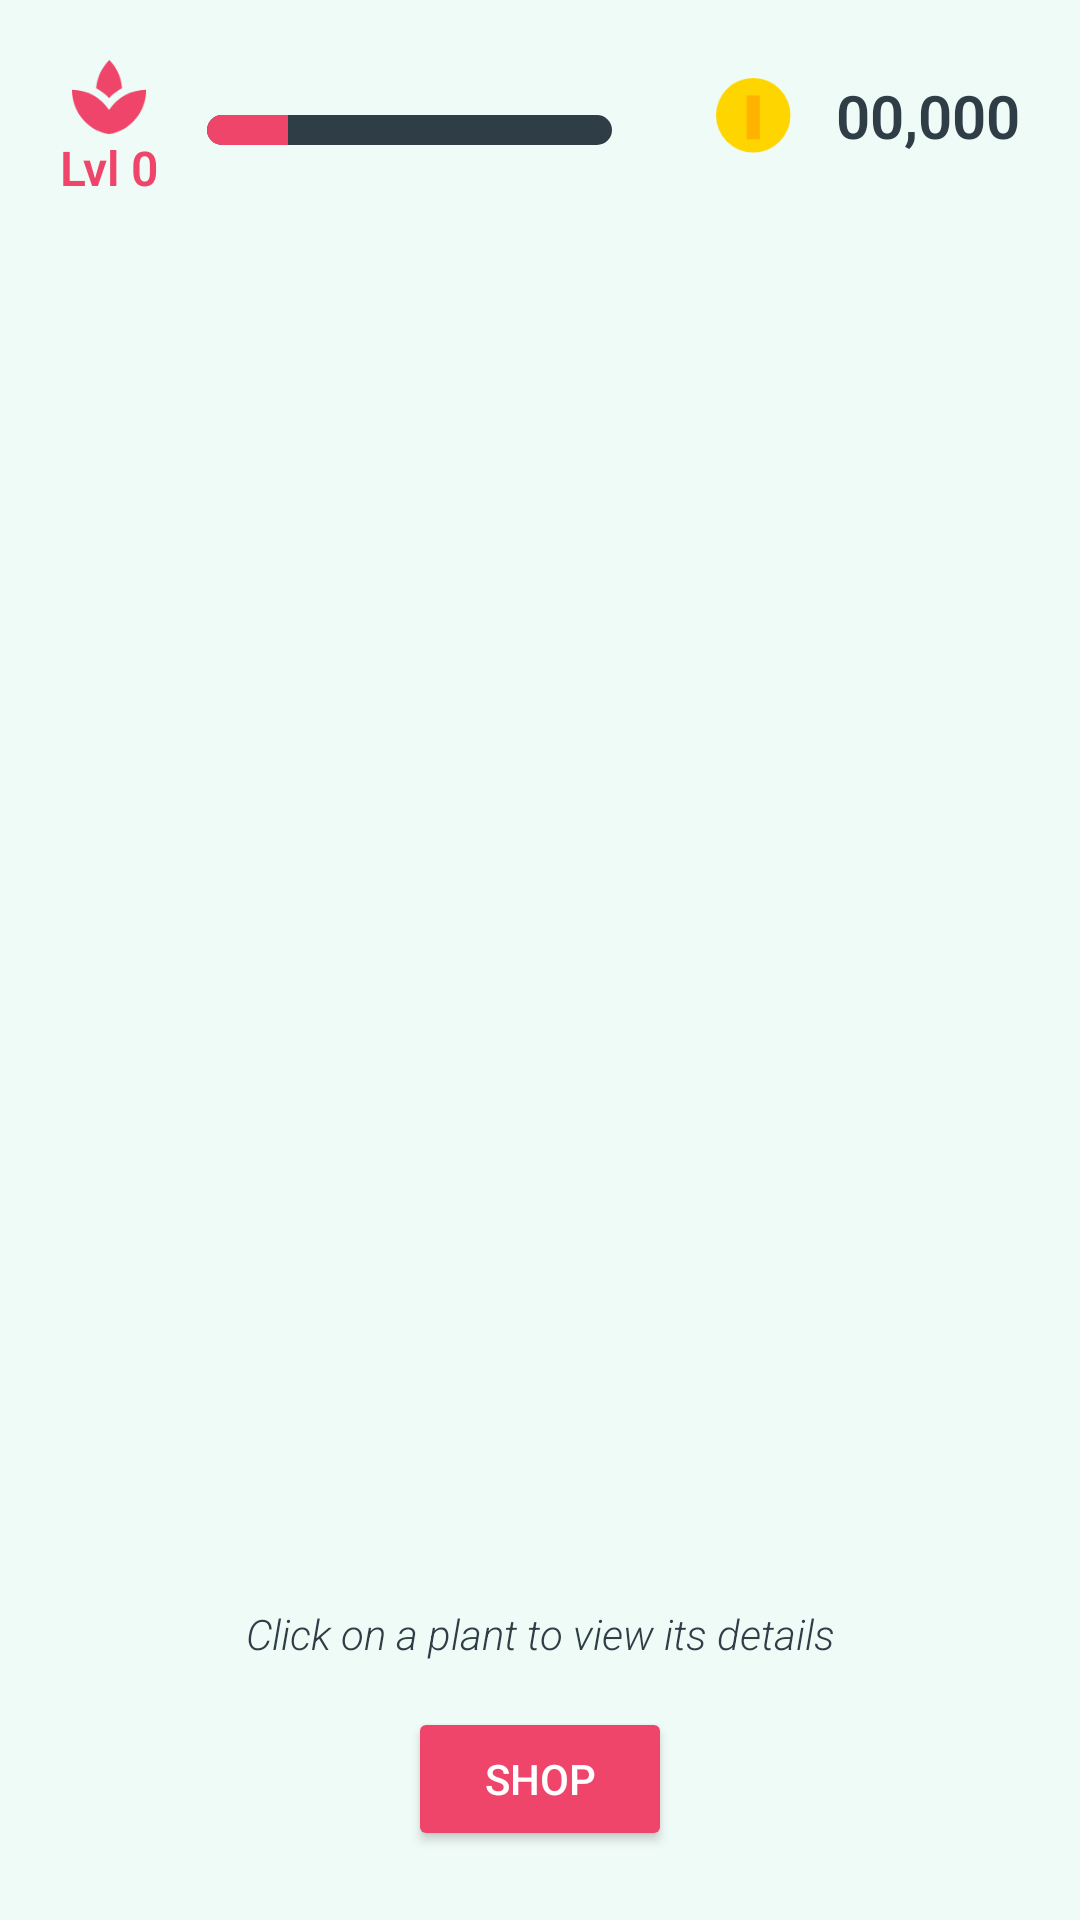

Produce the Android XML layout that renders to this screen, including the resource entries it uses.
<!-- AndroidManifest.xml: application theme AppTheme -->
<!-- res/layout/fragment_garden.xml -->
<?xml version="1.0" encoding="utf-8"?>
<androidx.constraintlayout.widget.ConstraintLayout xmlns:android="http://schemas.android.com/apk/res/android"
    xmlns:app="http://schemas.android.com/apk/res-auto"
    xmlns:tools="http://schemas.android.com/tools"
    android:layout_width="match_parent"
    android:layout_height="match_parent"
    android:background="@color/colorPrimaryLight"
    tools:context=".ui.GardenFragment">

    <androidx.constraintlayout.widget.ConstraintLayout
        android:id="@+id/coinContainer"
        android:layout_width="wrap_content"
        android:layout_height="wrap_content"
        android:layout_marginTop="25dp"
        android:layout_marginEnd="20dp"
        android:layout_marginRight="20dp"
        app:layout_constraintEnd_toEndOf="parent"
        app:layout_constraintTop_toTopOf="parent">

        <TextView
            android:id="@+id/coinText"
            android:layout_width="wrap_content"
            android:layout_height="wrap_content"
            android:layout_marginStart="15dp"
            android:layout_marginLeft="15dp"
            android:text="00,000"
            android:textAppearance="@style/bodyStrong"
            android:textSize="20dp"
            app:layout_constraintBottom_toBottomOf="parent"
            app:layout_constraintStart_toEndOf="@+id/imageView2"
            app:layout_constraintTop_toTopOf="parent" />

        <ImageView
            android:id="@+id/imageView2"
            android:layout_width="25dp"
            android:layout_height="25dp"
            android:src="@drawable/ic_coin"
            app:layout_constraintBottom_toBottomOf="parent"
            app:layout_constraintStart_toStartOf="parent"
            app:layout_constraintTop_toTopOf="parent" />

    </androidx.constraintlayout.widget.ConstraintLayout>

    <androidx.constraintlayout.widget.ConstraintLayout
        android:id="@+id/ambienceContainer"
        android:layout_width="wrap_content"
        android:layout_height="wrap_content"
        android:layout_marginStart="20dp"
        android:layout_marginLeft="20dp"
        android:layout_marginTop="20dp"
        app:layout_constraintStart_toStartOf="parent"
        app:layout_constraintTop_toTopOf="parent">

        <ProgressBar
            android:id="@+id/ambienceBar"
            style="@style/Widget.AppCompat.ProgressBar.Horizontal"
            android:layout_width="135dp"
            android:layout_height="10dp"
            android:layout_marginStart="20dp"
            android:layout_marginLeft="20dp"
            android:progress="20"
            android:progressDrawable="@drawable/rounded_bar"
            app:layout_constraintBottom_toBottomOf="parent"
            app:layout_constraintStart_toEndOf="@+id/imageView"
            app:layout_constraintTop_toTopOf="parent" />

        <TextView
            android:id="@+id/lvlText"
            android:layout_width="wrap_content"
            android:layout_height="wrap_content"
            android:text="Lvl 0"
            android:textAppearance="@style/bodyAccentStrong"
            app:layout_constraintStart_toStartOf="parent"
            app:layout_constraintTop_toBottomOf="@+id/imageView" />

        <ImageView
            android:id="@+id/imageView"
            android:layout_width="25dp"
            android:layout_height="25dp"
            android:src="@drawable/ic_ambience"
            app:layout_constraintEnd_toEndOf="@+id/lvlText"
            app:layout_constraintHorizontal_bias="0.5"
            app:layout_constraintStart_toStartOf="parent"
            app:layout_constraintTop_toTopOf="parent" />

    </androidx.constraintlayout.widget.ConstraintLayout>

    <androidx.recyclerview.widget.RecyclerView
        android:id="@+id/plantRecycler"
        android:layout_width="wrap_content"
        android:layout_height="wrap_content"
        android:layout_marginStart="50dp"
        android:layout_marginLeft="50dp"
        android:layout_marginTop="20dp"
        android:layout_marginEnd="50dp"
        android:layout_marginRight="50dp"
        android:layout_marginBottom="20dp"
        android:foregroundGravity="center"
        app:layout_constraintBottom_toTopOf="@+id/plantDetailContainer"
        app:layout_constraintEnd_toEndOf="parent"
        app:layout_constraintHorizontal_bias="0.5"
        app:layout_constraintStart_toStartOf="parent"
        app:layout_constraintTop_toBottomOf="@+id/ambienceContainer" />

    <androidx.constraintlayout.widget.ConstraintLayout
        android:id="@+id/plantDetailContainer"
        android:layout_width="match_parent"
        android:layout_height="130dp"
        android:visibility="visible"
        app:layout_constraintBottom_toBottomOf="parent"
        app:layout_constraintEnd_toEndOf="parent"
        app:layout_constraintStart_toStartOf="parent">

        <TextView
            android:id="@+id/textView"
            android:layout_width="wrap_content"
            android:layout_height="wrap_content"
            android:layout_marginTop="25dp"
            android:text="Click on a plant to view its details"
            android:textAppearance="@style/body"
            android:textSize="14dp"
            android:textStyle="italic"
            app:layout_constraintEnd_toEndOf="parent"
            app:layout_constraintHorizontal_bias="0.5"
            app:layout_constraintStart_toStartOf="parent"
            app:layout_constraintTop_toTopOf="parent" />

        <Button
            android:id="@+id/shopButton"
            style="@style/Widget.AppCompat.Button.Colored"
            android:layout_width="wrap_content"
            android:layout_height="wrap_content"
            android:layout_marginTop="15dp"
            android:text="SHOP"
            app:layout_constraintEnd_toEndOf="parent"
            app:layout_constraintHorizontal_bias="0.5"
            app:layout_constraintStart_toStartOf="parent"
            app:layout_constraintTop_toBottomOf="@+id/textView" />
    </androidx.constraintlayout.widget.ConstraintLayout>

</androidx.constraintlayout.widget.ConstraintLayout>
<!-- resources referenced by this layout -->
<resources>
  <color name="colorPrimaryLight">#EFFBF7</color>
  <!-- drawable ic_ambience: png bitmap (drawable, 2818 bytes) -->
  <!-- drawable ic_coin: png bitmap (drawable, 1861 bytes) -->
  <!-- drawable rounded_bar (drawable) -->
  <?xml version="1.0" encoding="utf-8"?>
  <layer-list xmlns:android="http://schemas.android.com/apk/res/android">
      <item android:id="@android:id/background">
          <shape>
              <corners android:radius="20dp"/>
              <solid android:color="@color/colorPrimaryDark"/>
          </shape>
      </item>
  
      <item android:id="@android:id/progress">
          <clip>
              <shape>
                  <corners android:radius="20dp"/>
                  <solid android:color="@color/colorAccent"/>
              </shape>
          </clip>
      </item>
  </layer-list>
  <style name="body">
          <item name="android:fontFamily">sans-serif-light</item>
          <item name="android:textColor">@color/colorPrimaryDark</item>
          <item name="android:textSize">16dp</item>
      </style>
  <style name="bodyAccentStrong">
          <item name="android:fontFamily">sans-serif-light</item>
          <item name="android:textColor">@color/colorAccent</item>
          <item name="android:textSize">16dp</item>
          <item name="android:textStyle">bold</item>
      </style>
  <style name="bodyStrong">
          <item name="android:fontFamily">sans-serif-light</item>
          <item name="android:textColor">@color/colorPrimaryDark</item>
          <item name="android:textSize">16dp</item>
          <item name="android:textStyle">bold</item>
      </style>
  <style name="AppTheme" parent="Theme.AppCompat.Light.DarkActionBar">
          
          <item name="colorPrimary">@color/colorPrimary</item>
          <item name="colorPrimaryDark">@color/colorPrimaryDark</item>
          <item name="colorAccent">@color/colorAccent</item>
      </style>
  <color name="colorPrimaryDark">#2F3E46</color>
  <color name="colorAccent">#EF456A</color>
  <color name="colorPrimary">#28AA82</color>
</resources>
